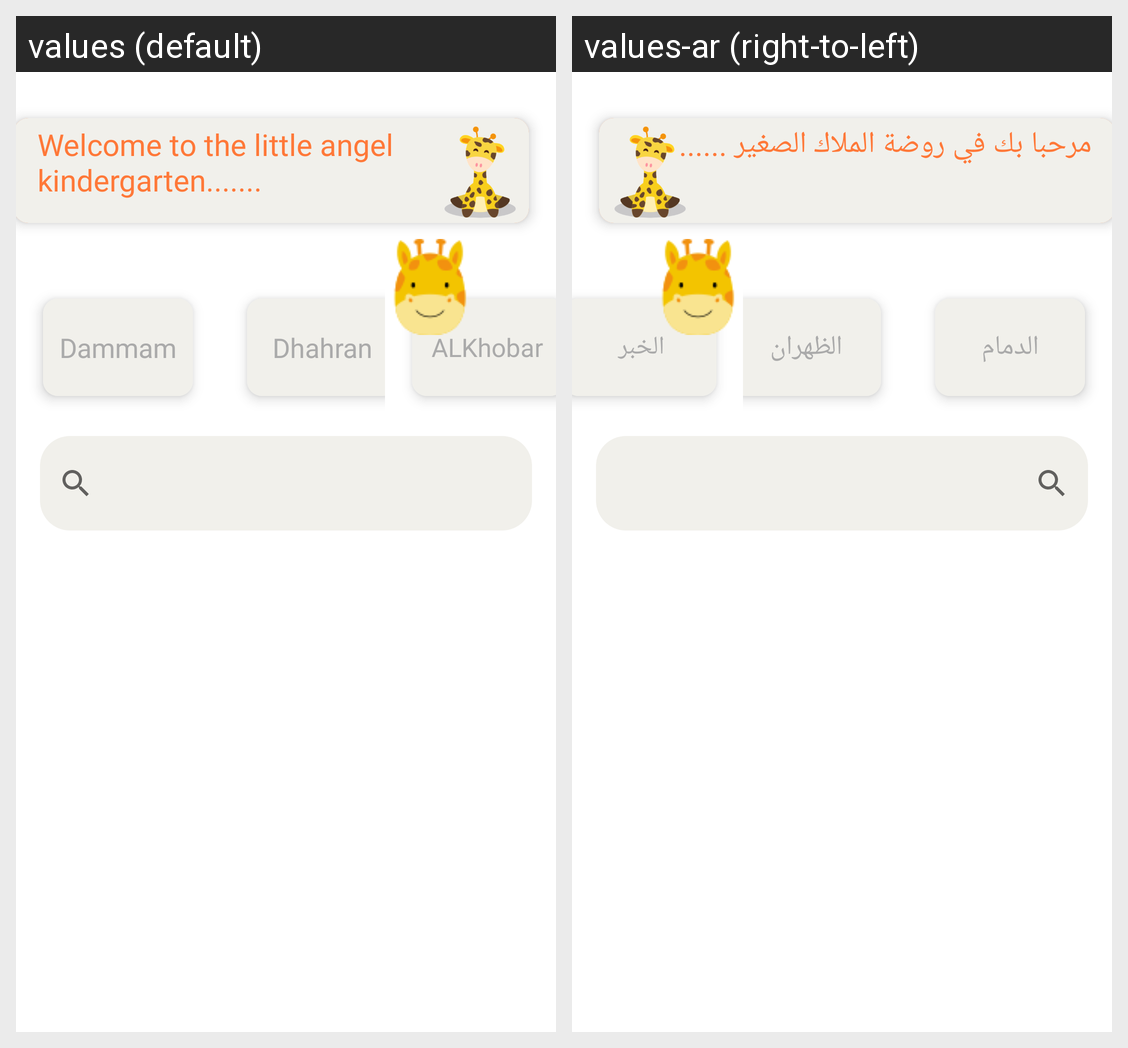

The Android screen above is rendered under two locales of the same app. Produce the string resources it draws, with the default and per-locale values.
Android screen res/layout/fragment_kindergarten.xml rendered under 2 locales, left to right: values (default), values-ar (right-to-left). Device: Nexus 5 (rendered at 1080×1920; each locale shown at half size, 540×960, under a caption strip naming it); theme Theme.FinalProject.
Strings drawn on this screen, with the default value and each locale's value (text and hints the layout hard-codes, and strings that could not be matched under every locale, appear in the picture but are not listed):

welcome_to_the_little_angel_kindergarten
  values: Welcome to the little angel kindergarten.......
  values-ar: مرحبا بك في روضة الملاك الصغير ......

dammam
  values: Dammam
  values-ar: الدمام

dhahran
  values: Dhahran
  values-ar: الظهران

alkhobar
  values: ALKhobar
  values-ar: الخبر
